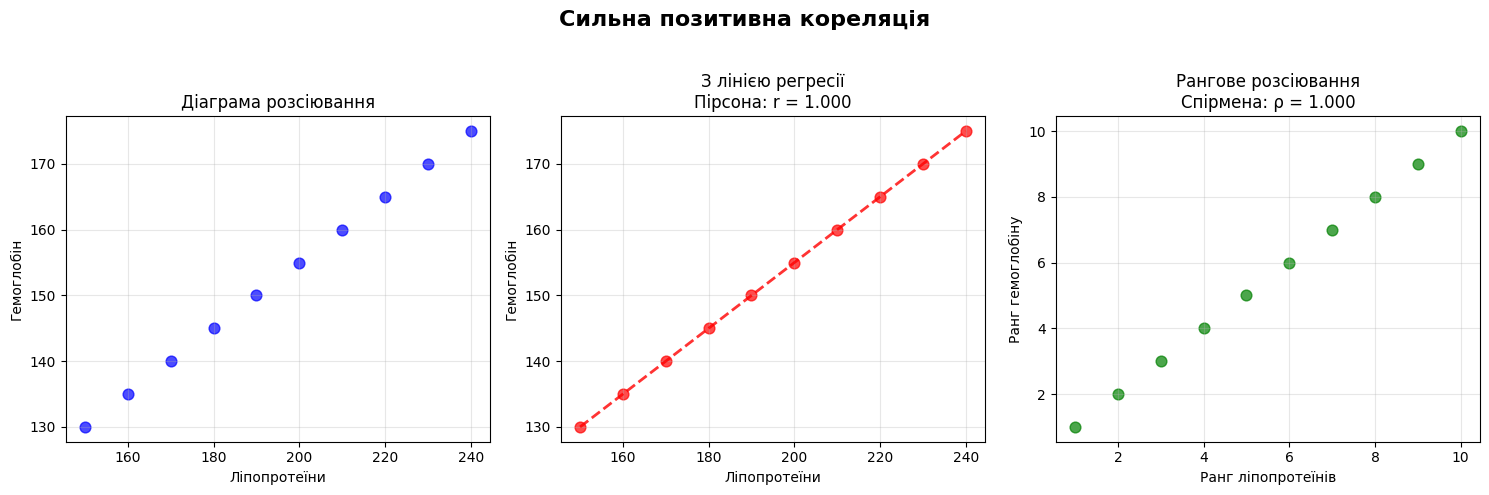
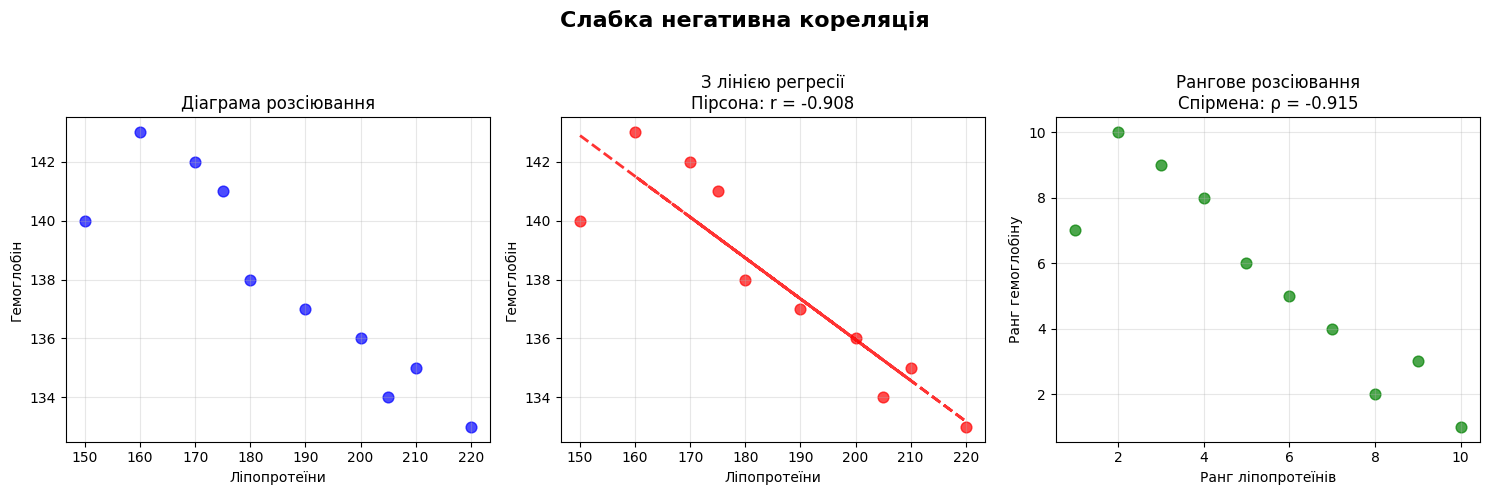
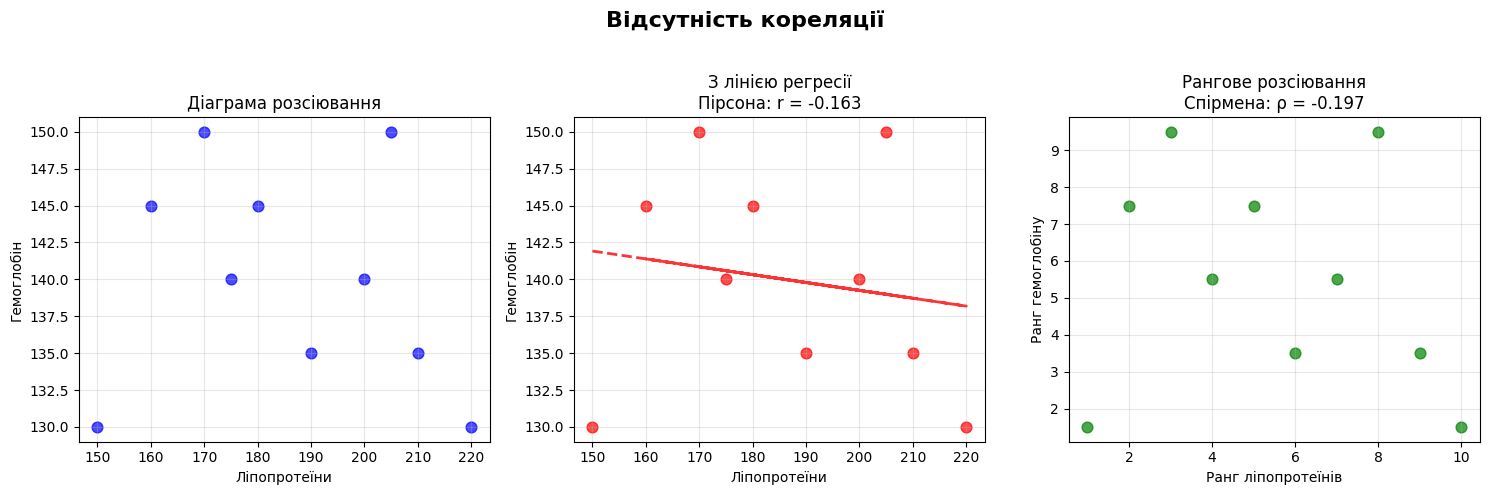

Reproduce these figures in Python, in order.
import pandas as pd
import matplotlib.pyplot as plt
import seaborn as sns
from scipy import stats
import numpy as np
from scipy.stats import kstest
import warnings
warnings.filterwarnings('ignore')

plt.style.use('default')
sns.set_palette("husl")

data1 = {
    "Ліпопротеїни": [150, 160, 170, 180, 190, 200, 210, 220, 230, 240],
    "Гемоглобін": [130, 135, 140, 145, 150, 155, 160, 165, 170, 175]
}

data2 = {
    "Ліпопротеїни": [150, 180, 210, 170, 200, 220, 160, 190, 205, 175],
    "Гемоглобін": [140, 138, 135, 142, 136, 133, 143, 137, 134, 141]
}

data3 = {
    "Ліпопротеїни": [150, 180, 210, 170, 200, 220, 160, 190, 205, 175],
    "Гемоглобін": [130, 145, 135, 150, 140, 130, 145, 135, 150, 140]
}

datasets = [data1, data2, data3]
dataset_names = ["Сильна позитивна кореляція", "Слабка негативна кореляція", "Відсутність кореляції"]

def interpret_correlation(r, p):
    strength = abs(r)
    
    if strength >= 0.9:
        strength_desc = "дуже високий"
    elif strength >= 0.75:
        strength_desc = "високий"
    elif strength >= 0.50:
        strength_desc = "помірний"
    elif strength >= 0.25:
        strength_desc = "слабкий"
    elif strength >= 0.10:
        strength_desc = "дуже слабкий"
    else:
        strength_desc = "практично відсутній"
    
    direction = "позитивний" if r > 0 else "негативний"
    significance = "значущий" if p < 0.05 else "не значущий"
    
    return strength_desc, direction, significance

def check_normality(data, alpha=0.05):
    statistic, p_value = stats.shapiro(data)
    return p_value > alpha, statistic, p_value

results = []

for i, (data, name) in enumerate(zip(datasets, dataset_names)):
    df = pd.DataFrame(data)
    x = df["Ліпопротеїни"]
    y = df["Гемоглобін"]
    
    x_stats = {
        'mean': np.mean(x),
        'std': np.std(x, ddof=1),
        'min': np.min(x),
        'max': np.max(x)
    }
    
    y_stats = {
        'mean': np.mean(y),
        'std': np.std(y, ddof=1),
        'min': np.min(y),
        'max': np.max(y)
    }
    
    x_normal, x_shapiro_stat, x_shapiro_p = check_normality(x)
    y_normal, y_shapiro_stat, y_shapiro_p = check_normality(y)
    
    pearson_corr, pearson_p = stats.pearsonr(x, y)
    spearman_corr, spearman_p = stats.spearmanr(x, y)
    
    r_squared = pearson_corr ** 2
    
    n = len(x)
    z = np.arctanh(pearson_corr)
    z_se = 1 / np.sqrt(n - 3)
    z_lower = z - 1.96 * z_se
    z_upper = z + 1.96 * z_se
    pearson_ci_lower = np.tanh(z_lower)
    pearson_ci_upper = np.tanh(z_upper)
    
    results.append({
        'name': name,
        'pearson_corr': pearson_corr,
        'pearson_p': pearson_p,
        'pearson_ci': (pearson_ci_lower, pearson_ci_upper),
        'spearman_corr': spearman_corr,
        'spearman_p': spearman_p,
        'r_squared': r_squared,
        'x_normal': x_normal,
        'y_normal': y_normal,
        'x_stats': x_stats,
        'y_stats': y_stats,
        'n': n
    })
    
    fig = plt.figure(figsize=(15, 5))
    fig.suptitle(f'{name}\n', fontsize=16, fontweight='bold')
    
    plt.subplot(1, 3, 1)
    plt.scatter(x, y, color='blue', alpha=0.7, s=60)
    plt.xlabel('Ліпопротеїни')
    plt.ylabel('Гемоглобін')
    plt.title('Діаграма розсіювання')
    plt.grid(True, alpha=0.3)
    
    plt.subplot(1, 3, 2)
    plt.scatter(x, y, color='red', alpha=0.7, s=60)
    z_coef = np.polyfit(x, y, 1)
    p_func = np.poly1d(z_coef)
    plt.plot(x, p_func(x), "r--", alpha=0.8, linewidth=2)
    plt.xlabel('Ліпопротеїни')
    plt.ylabel('Гемоглобін')
    plt.title(f'З лінією регресії\nПірсона: r = {pearson_corr:.3f}')
    plt.grid(True, alpha=0.3)
    
    plt.subplot(1, 3, 3)
    rank_x = pd.Series(x).rank()
    rank_y = pd.Series(y).rank()
    plt.scatter(rank_x, rank_y, color='green', alpha=0.7, s=60)
    plt.xlabel('Ранг ліпопротеїнів')
    plt.ylabel('Ранг гемоглобіну')
    plt.title(f'Рангове розсіювання\nСпірмена: ρ = {spearman_corr:.3f}')
    plt.grid(True, alpha=0.3)
    
    plt.tight_layout()
    plt.savefig(f'{name}_correlation_plot.png')
    
    print("=" * 80)
    print(f"АНАЛІЗ НАБОРУ ДАНИХ {i+1}: {name.upper()}")
    print("=" * 80)
    
    print("\n БАЗОВА СТАТИСТИКА:")
    print(f"• Розмір вибірки: n = {n}")
    print(f"• Ліпопротеїни: M = {x_stats['mean']:.1f} ± {x_stats['std']:.1f} (min={x_stats['min']}, max={x_stats['max']})")
    print(f"• Гемоглобін: M = {y_stats['mean']:.1f} ± {y_stats['std']:.1f} (min={y_stats['min']}, max={y_stats['max']})")
    
    print(f"\n ПЕРЕВІРКА НОРМАЛЬНОСТІ (Шапіро-Вілка, α=0.05):")
    print(f"• Ліпопротеїни: W = {x_shapiro_stat:.3f}, p = {x_shapiro_p:.3f} - {'нормальний' if x_normal else 'не нормальний'}")
    print(f"• Гемоглобін: W = {y_shapiro_stat:.3f}, p = {y_shapiro_p:.3f} - {'нормальний' if y_normal else 'не нормальний'}")
    
    print(f"\n КОРЕЛЯЦІЙНИЙ АНАЛІЗ:")
    print(f"• Коефіцієнт Пірсона: r = {pearson_corr:.4f}, p = {pearson_p:.4f}")
    print(f"• 95% ДІ для Пірсона: [{pearson_ci_lower:.4f}, {pearson_ci_upper:.4f}]")
    print(f"• Коефіцієнт Спірмена: ρ = {spearman_corr:.4f}, p = {spearman_p:.4f}")
    print(f"• Коефіцієнт детермінації: R² = {r_squared:.4f} ({r_squared*100:.1f}% дисперсії)")
    
    strength_desc, direction, significance = interpret_correlation(pearson_corr, pearson_p)
    print(f"\n ІНТЕРПРЕТАЦІЯ (Пірсон):")
    print(f"• Сила зв'язку: {strength_desc} (r = {pearson_corr:.4f})")
    print(f"• Напрямок: {direction}")
    print(f"• Статистична значущість: {significance} (p = {pearson_p:.4f})")
    
    print(f"\n РЕКОМЕНДАЦІЇ:")
    if x_normal and y_normal:
        print("• Обидві змінні нормально розподілені - Пірсон підходить")
    else:
        print("• Одна або обидві змінні не нормальні - Спірмен кращий вибір")
    
    if abs(pearson_corr - spearman_corr) < 0.05:
        print("• Методи узгоджуються: різниця незначна (< 0.05)")
    elif abs(pearson_corr - spearman_corr) < 0.1:
        print("• Методи частково узгоджуються: різниця помірна (0.05-0.10)")
    else:
        print("• Методи не узгоджуються: різниця значна (> 0.10)")
    
    if r_squared >= 0.5:
        print("• Практичне значення: ВИСОКЕ (R² ≥ 50%)")
    elif r_squared >= 0.25:
        print("• Практичне значення: ПОМІРНЕ (25% ≤ R² < 50%)")
    elif r_squared >= 0.1:
        print("• Практичне значення: СЛАБКЕ (10% ≤ R² < 25%)")
    else:
        print("• Практичне значення: НЕЗНАЧНЕ (R² < 10%)")
    
    print("\n" + "-" * 80 + "\n")

print("\n ПОРІВНЯЛЬНА ТАБЛИЦЯ:")
print("Набір даних".ljust(30) + "Пірсон (r)".ljust(15) + "Спірмен (ρ)".ljust(15) + "R²".ljust(12) + "p-значення".ljust(15) + "Статус")
print("-" * 90)

for result in results:
    status = "Значущий" if result['pearson_p'] < 0.05 else "Не значущий"
    print(f"{result['name']:<30}{result['pearson_corr']:>7.4f}{result['spearman_corr']:>14.4f}{result['r_squared']:>11.4f}{result['pearson_p']:>14.4f}  {status}")

print("\n ДЕТАЛЬНИЙ АНАЛІЗ:")
for i, result in enumerate(results, 1):
    print(f"\n{i}. {result['name']}:")
    print(f"  • 95% ДІ кореляції: [{result['pearson_ci'][0]:.4f}, {result['pearson_ci'][1]:.4f}]")
    print(f"  • Нормальність: Ліпопротеїни - {'так' if result['x_normal'] else 'ні'}, Гемоглобін - {'так' if result['y_normal'] else 'ні'}")
    print(f"  • Пояснена дисперсія: {result['r_squared']*100:.1f}%")

print(f"\n СТАТИСТИКА ВИБІРОК:")
total_n = sum([result['n'] for result in results])
print(f"• Загальний обсяг даних: {total_n} спостережень")
print(f"• Середній розмір вибірки: {total_n/len(results):.1f} на набір")

print("=" * 100)